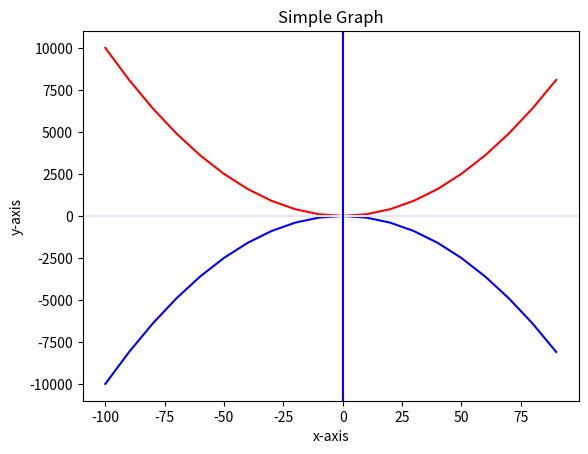

Recreate this plot in Python.
import matplotlib.pyplot as plt

y1 = []
y2 = []

x = range(-100, 100, 10)

for i in x:
    y1.append(i**2)

for i in x:
    y2.append(-i**2)

plt.plot(x, y1,color='red')
plt.plot(x, y2,color='blue')

plt.xlabel('x-axis')
plt.ylabel('y-axis')
plt.title('Simple Graph')
plt.axhline(color='lavender')

plt.axvline(color='blue')

plt.show()
